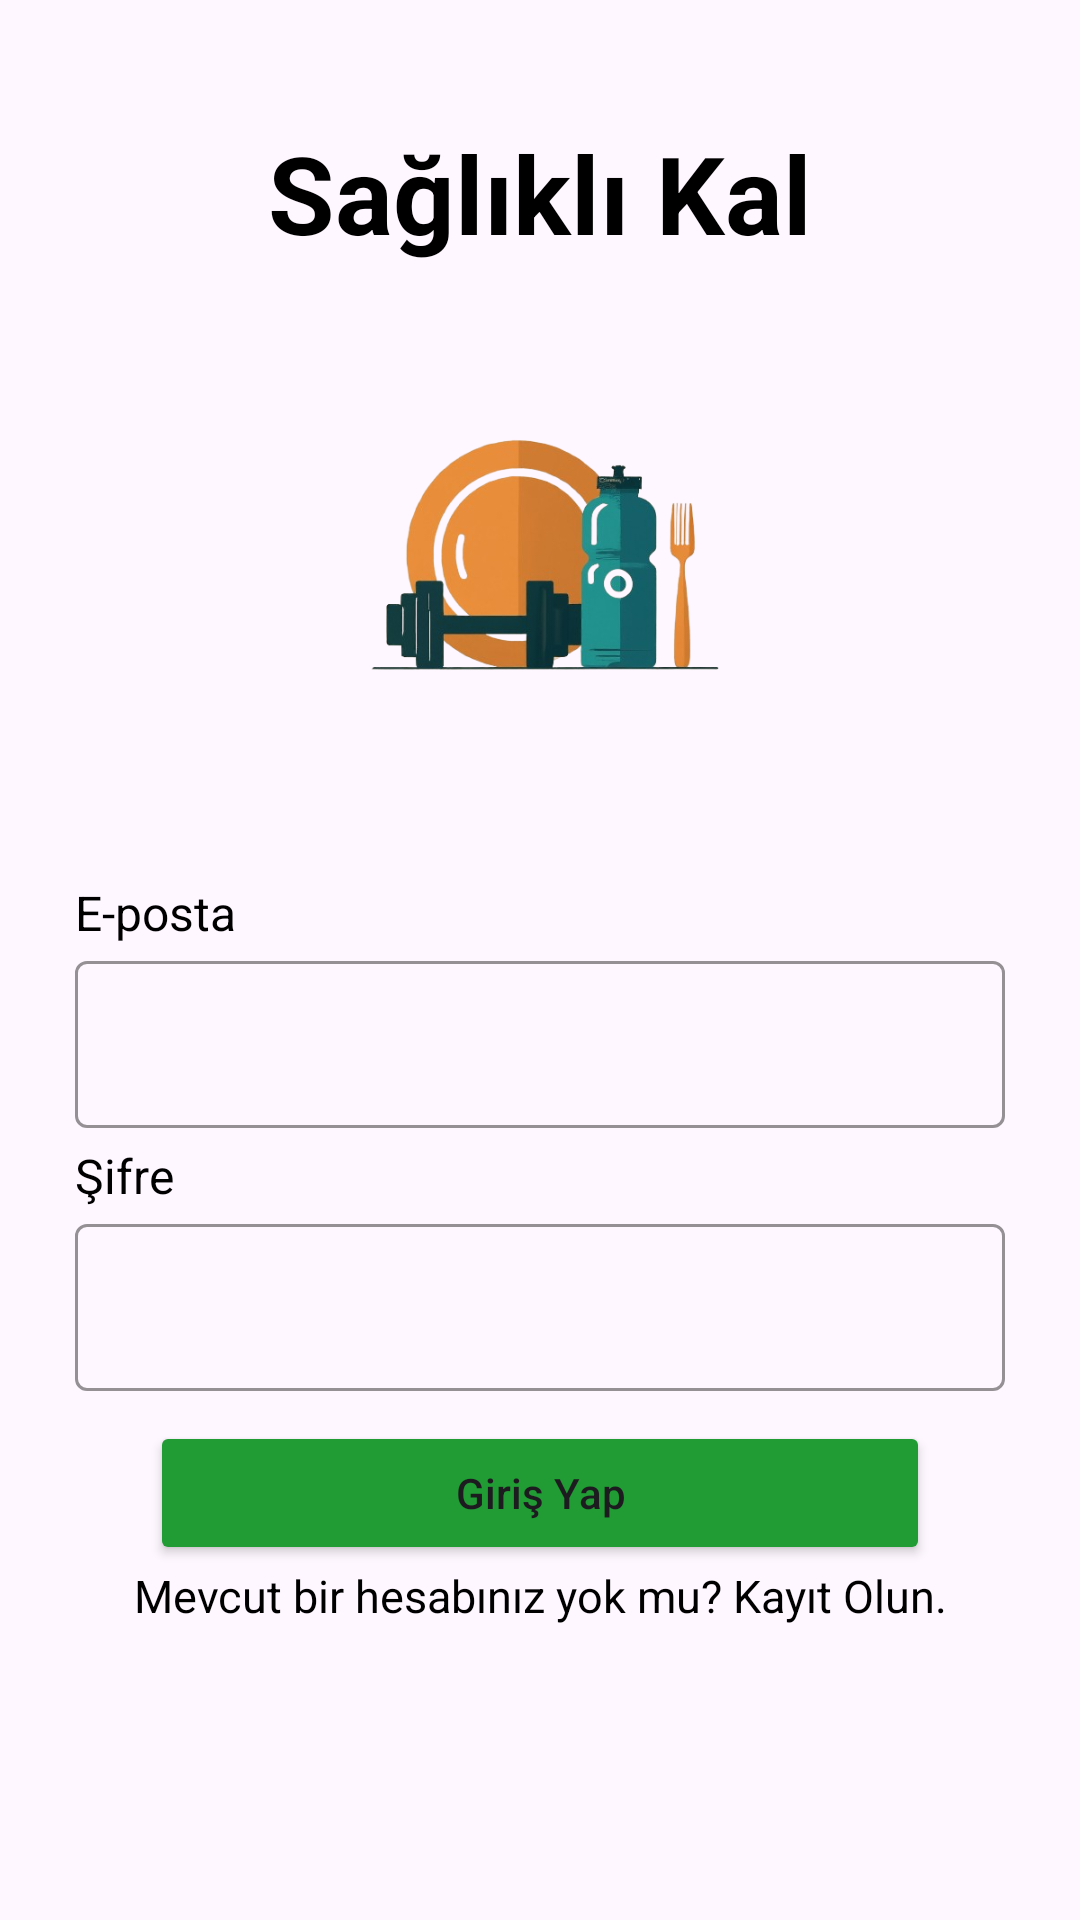

Reconstruct the res/layout file that produces this screen, plus the resources it refers to.
<!-- AndroidManifest.xml: application theme Theme.SağlıklıKal -->
<!-- res/layout/fragment_login.xml -->
<?xml version="1.0" encoding="utf-8"?>
<LinearLayout
    xmlns:android="http://schemas.android.com/apk/res/android"
    xmlns:app="http://schemas.android.com/apk/res-auto"
    android:layout_width="match_parent"
    android:layout_height="match_parent"
    android:orientation="vertical">

    <TextView
        android:layout_width="wrap_content"
        android:layout_height="wrap_content"
        android:textSize="36sp"
        android:textStyle="bold"
        android:layout_gravity="center"
        android:text="@string/app_name"
        android:textColor="@color/black"
        android:layout_marginTop="40dp"
        android:layout_marginBottom="20dp"/>

    <ImageView
        android:layout_width="150dp"
        android:layout_height="150dp"
        android:layout_gravity="center"
        android:src="@drawable/logo_png"/>

    <LinearLayout
        android:layout_width="match_parent"
        android:layout_height="wrap_content"
        android:orientation="vertical"
        android:gravity="center">

        <TextView
            android:layout_width="wrap_content"
            android:layout_height="wrap_content"
            android:textSize="16sp"
            android:layout_gravity="start"
            android:layout_marginStart="25dp"
            android:layout_marginTop="35dp"
            android:text="@string/email"
            android:textColor="@color/black"/>

        <com.google.android.material.textfield.TextInputLayout
            android:layout_width="match_parent"
            android:layout_height="wrap_content"
            android:layout_marginHorizontal="25dp"
            app:boxStrokeColor="@color/button_sign_bg"
            style="@style/Widget.MaterialComponents.TextInputLayout.OutlinedBox">
            <com.google.android.material.textfield.TextInputEditText
                android:id="@+id/emailText"
                android:layout_width="match_parent"
                android:layout_height="wrap_content"
                android:drawableStart="@drawable/baseline_email_24"
                android:drawablePadding="15dp"
                android:inputType="textEmailAddress"/>
        </com.google.android.material.textfield.TextInputLayout>

        <TextView
            android:layout_width="wrap_content"
            android:layout_height="wrap_content"
            android:textSize="16sp"
            android:layout_gravity="start"
            android:layout_marginStart="25dp"
            android:layout_marginTop="5dp"
            android:text="@string/password"
            android:textColor="@color/black"/>

        <com.google.android.material.textfield.TextInputLayout
            android:layout_width="match_parent"
            android:layout_height="wrap_content"
            android:layout_marginHorizontal="25dp"
            app:boxStrokeColor="@color/button_sign_bg"
            style="@style/Widget.MaterialComponents.TextInputLayout.OutlinedBox">
            <com.google.android.material.textfield.TextInputEditText
                android:id="@+id/passwordText"
                android:layout_width="match_parent"
                android:layout_height="wrap_content"
                android:drawablePadding="15dp"
                android:drawableStart="@drawable/baseline_lock_24"
                android:inputType="textPassword"/>
        </com.google.android.material.textfield.TextInputLayout>

        <LinearLayout
            android:layout_width="match_parent"
            android:layout_height="wrap_content"
            android:layout_marginHorizontal="25dp"
            android:layout_marginTop="5dp"
            android:orientation="horizontal">

            <Button
                android:id="@+id/signInButton"
                android:layout_width="match_parent"
                android:layout_height="wrap_content"
                android:layout_marginHorizontal="25dp"
                android:layout_marginTop="5dp"
                android:backgroundTint="@color/green"
                android:text="@string/sign_in"
                android:textAllCaps="false" />
        </LinearLayout>

        <TextView
            android:id="@+id/createAccountBT"
            android:layout_width="match_parent"
            android:layout_height="wrap_content"
            android:textSize="15sp"
            android:layout_gravity="center"
            android:gravity="center"
            android:layout_marginHorizontal="25dp"
            android:text="@string/no_account"
            android:textColor="@color/black"/>

        <ProgressBar
            android:id="@+id/progressBarSign"
            android:layout_width="wrap_content"
            android:layout_height="wrap_content"
            android:layout_marginTop="10dp"
            android:visibility="gone" />

    </LinearLayout>

</LinearLayout>
<!-- resources referenced by this layout -->
<resources>
  <color name="black">#FF000000</color>
  <color name="button_sign_bg">#000</color>
  <color name="green">#219B34</color>
  <!-- drawable logo_png: png bitmap (drawable, 113425 bytes) -->
  <string name="app_name">Sağlıklı Kal</string>
  <string name="email">E-posta</string>
  <string name="no_account">Mevcut bir hesabınız yok mu? Kayıt Olun.</string>
  <string name="password">Şifre</string>
  <string name="sign_in">Giriş Yap</string>
  <style name="Theme.SağlıklıKal" parent="Base.Theme.SağlıklıKal" />
  <style name="Base.Theme.SağlıklıKal" parent="Theme.Material3.DayNight.NoActionBar">
          
          
          <item name="colorPrimaryDark">@color/green</item>
      </style>
</resources>
